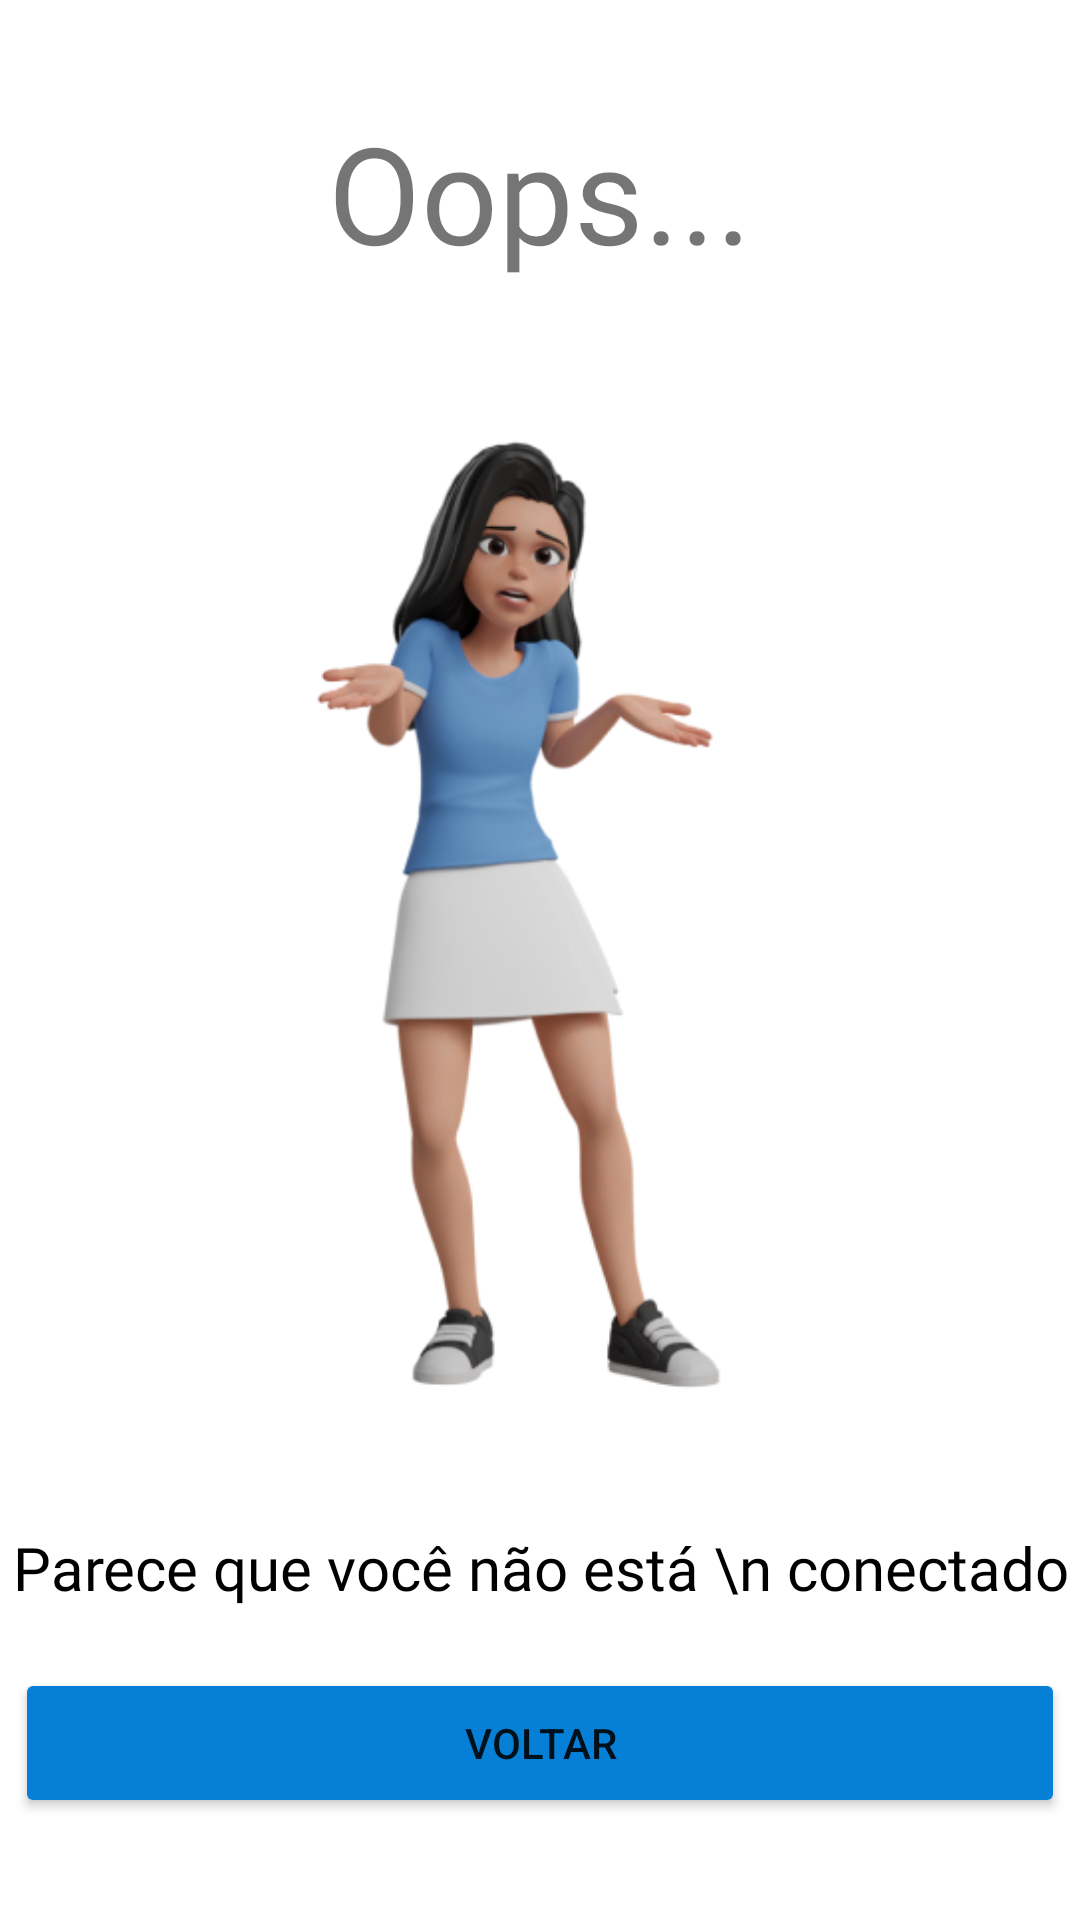

Produce the Android XML layout that renders to this screen, including the resource entries it uses.
<!-- AndroidManifest.xml: application theme Theme.Culturallis -->
<!-- res/layout/fragment_not_connected.xml -->
<?xml version="1.0" encoding="utf-8"?>
<LinearLayout xmlns:android="http://schemas.android.com/apk/res/android"
    xmlns:app="http://schemas.android.com/apk/res-auto"
    xmlns:tools="http://schemas.android.com/tools"
    android:layout_width="match_parent"
    android:layout_height="match_parent"
    android:orientation="vertical"
    android:gravity="center_vertical"
    tools:context=".View.Fragments.NotConnected" >

    <TextView
        android:id="@+id/error_oops"
        android:layout_width="match_parent"
        android:layout_height="wrap_content"
        android:fontFamily="@font/unbounded_regular"
        android:text="Oops..."
        android:textAlignment="center"
        android:textSize="45dp"
        android:layout_marginBottom="10dp"
        />
    <ImageView
        android:id="@+id/imageView5"
        android:layout_width="match_parent"
        android:layout_height="380dp"
        android:src="@drawable/not_connected"
        android:layout_marginBottom="10dp"
        />


    <TextView
        android:id="@+id/errorText"
        android:layout_width="match_parent"
        android:layout_height="wrap_content"
        android:fontFamily="@font/unbounded_bold"
        android:text="Parece que você não está \n conectado"
        android:textAlignment="center"
        android:layout_marginTop="15dp"
        android:textColor="#000"
        android:textSize="20dp"
        />

    <Button
        android:id="@+id/button"
        android:layout_width="350dp"
        android:layout_height="50dp"
        android:layout_marginTop="20dp"
        android:layout_gravity="center"
        android:onClick="finishErrorScreen"
        android:text="Voltar"
        android:backgroundTint="@color/base_blue"/>
</LinearLayout>
<!-- resources referenced by this layout -->
<resources>
  <color name="base_blue">#0680D7</color>
  <!-- drawable not_connected: png bitmap (drawable, 69471 bytes) -->
  <style name="Theme.Culturallis" parent="Theme.MaterialComponents.DayNight.NoActionBar">
          <item name="android:windowFullscreen">false</item>
          
          <item name="colorPrimary">@color/gray_disabled</item>
          <item name="colorPrimaryVariant">@color/base_red</item>
          <item name="colorOnPrimary">@color/white_base</item>
          
          <item name="colorSecondary">@color/gray_typography</item>
          <item name="colorSecondaryVariant">@color/base_yellow</item>
          <item name="colorOnSecondary">@color/base_purple</item>
          
          <item name="android:statusBarColor">@color/white_base</item>
          
      </style>
  <color name="gray_disabled">#707070</color>
  <color name="base_red">#E72929</color>
  <color name="white_base">#EFEFEF</color>
  <color name="gray_typography">#707070</color>
  <color name="base_yellow">#FFC700</color>
  <color name="base_purple">#8802C7</color>
</resources>
